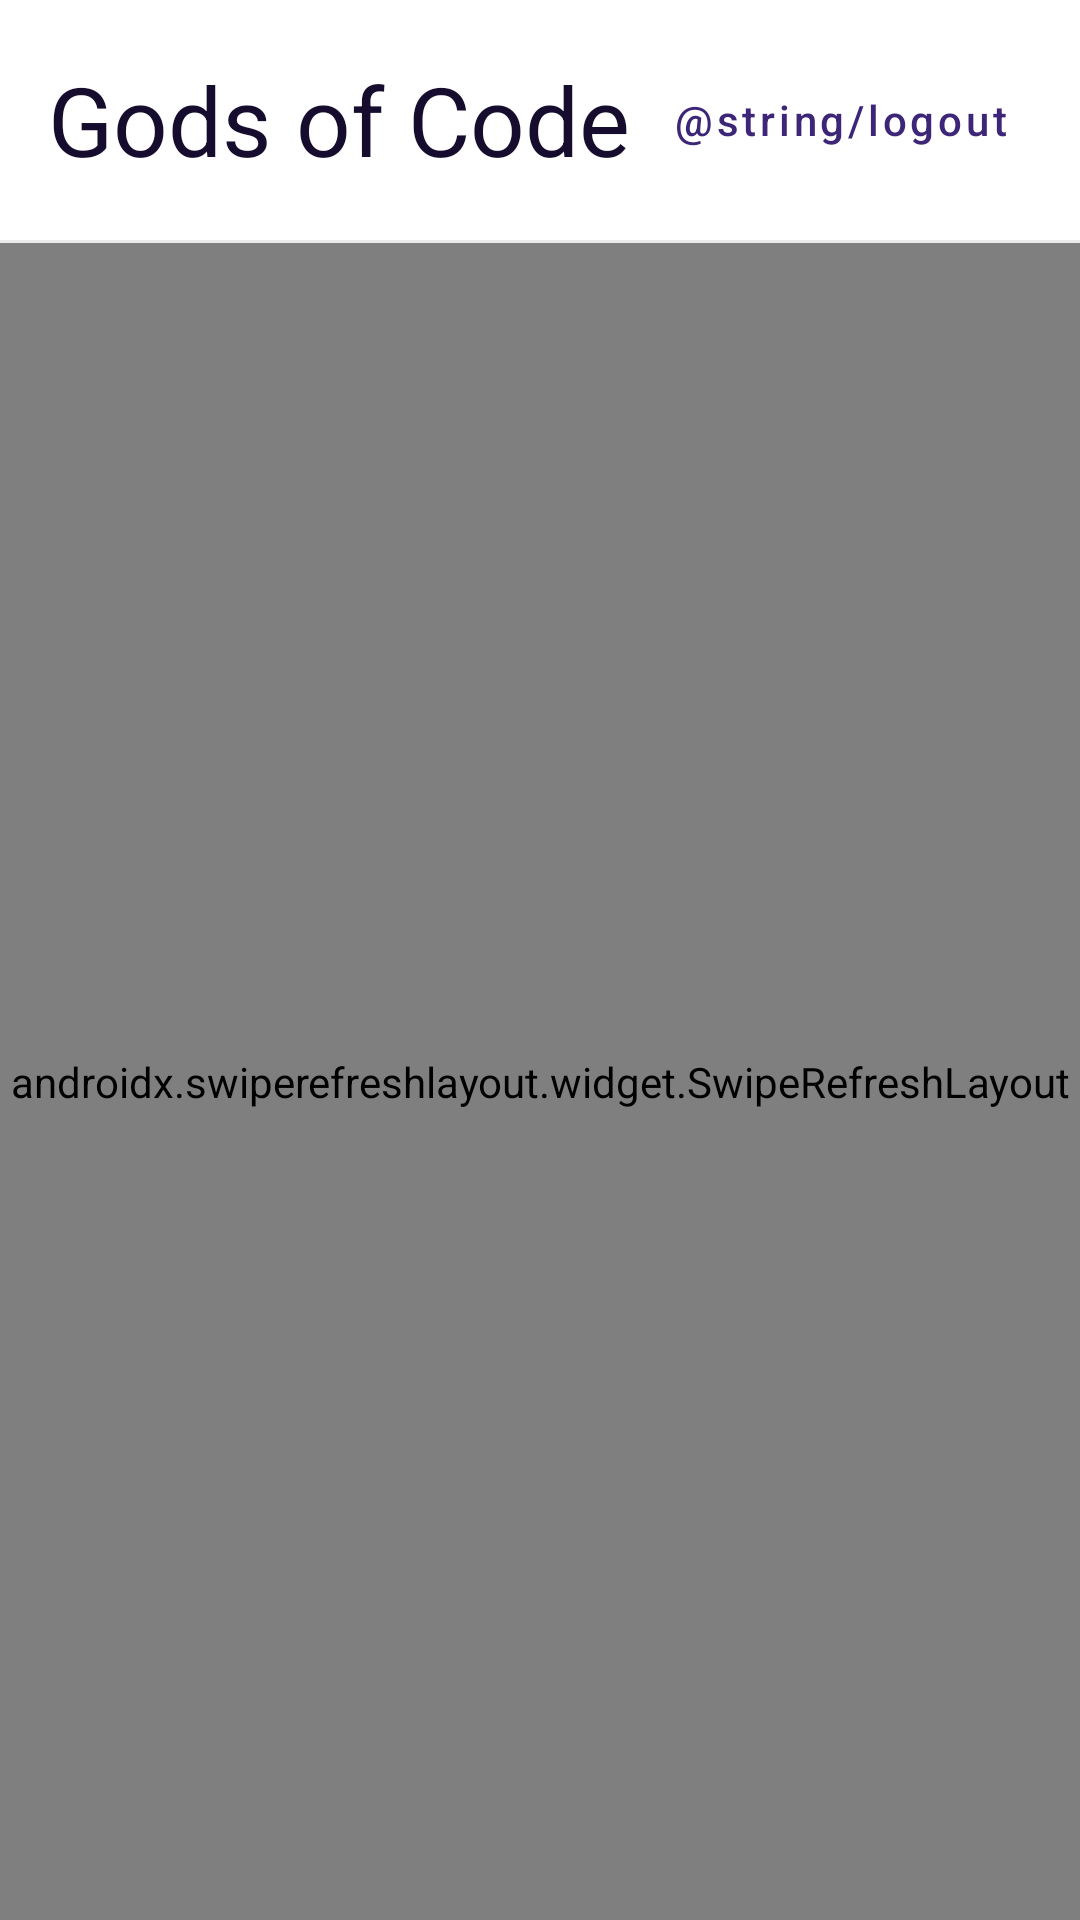

Reconstruct the res/layout file that produces this screen, plus the resources it refers to.
<!-- AndroidManifest.xml: application theme Theme.CodeCon -->
<!-- res/layout/activity_home.xml -->
<?xml version="1.0" encoding="utf-8"?>
<LinearLayout xmlns:android="http://schemas.android.com/apk/res/android"
    xmlns:tools="http://schemas.android.com/tools"
    android:orientation="vertical"
    android:layout_width="match_parent"
    android:layout_height="match_parent">

    <LinearLayout
        android:layout_width="match_parent"
        android:layout_height="wrap_content"
        android:gravity="center_vertical"
        android:padding="16dp"
        android:orientation="horizontal">
        <TextView
            android:id="@+id/t_headline"
            android:layout_width="0dp"
            android:layout_height="wrap_content"
            style="@style/H2"
            android:text="@string/home_headline"
            android:layout_weight="1"
            android:textSize="32sp" />

        <androidx.appcompat.widget.AppCompatButton
            android:id="@+id/b_signout"
            android:layout_width="wrap_content"
            android:layout_height="wrap_content"
            android:text="@string/logout"
            android:textAllCaps="false"
            style="@style/TextButton" />
    </LinearLayout>

    <View
        android:layout_width="match_parent"
        android:layout_height="1dp"
        android:background="#35323C"
        android:alpha="0.1"/>

    <androidx.swiperefreshlayout.widget.SwipeRefreshLayout
        android:layout_width="match_parent"
        android:layout_height="match_parent"
        android:id="@+id/swipe_refresh">
        <androidx.recyclerview.widget.RecyclerView
            android:id="@+id/rv_gods"
            android:layout_width="match_parent"
            android:layout_height="match_parent"
            android:clipToPadding="false"
            android:paddingTop="12dp"
            tools:listitem="@layout/item_god" />
    </androidx.swiperefreshlayout.widget.SwipeRefreshLayout>

</LinearLayout>
<!-- res/layout/item_god.xml (included above) -->
<?xml version="1.0" encoding="utf-8"?>
<com.google.android.material.card.MaterialCardView xmlns:android="http://schemas.android.com/apk/res/android"
    xmlns:app="http://schemas.android.com/apk/res-auto"
    android:layout_width="match_parent"
    android:layout_height="wrap_content"
    android:padding="4dp"
    app:cardCornerRadius="12dp"
    app:cardElevation="2dp">

    <LinearLayout
        android:layout_width="match_parent"
        android:layout_height="match_parent"
        android:orientation="vertical"
        android:padding="8dp">

        <LinearLayout
            android:layout_width="wrap_content"
            android:layout_height="wrap_content"
            android:orientation="horizontal">

            <TextView
                style="@style/Body"
                android:layout_width="wrap_content"
                android:layout_height="wrap_content"
                android:text="@string/item_god_name" />

            <TextView
                android:id="@+id/t_name"
                style="@style/Body"
                android:layout_width="wrap_content"
                android:layout_height="wrap_content"
                android:layout_marginStart="8dp" />
        </LinearLayout>

        <LinearLayout
            android:layout_width="wrap_content"
            android:layout_height="wrap_content"
            android:layout_marginTop="8dp"
            android:orientation="horizontal">

            <TextView
                style="@style/Body"
                android:layout_width="wrap_content"
                android:layout_height="wrap_content"
                android:text="@string/item_god_title" />

            <TextView
                android:id="@+id/t_title"
                style="@style/Body"
                android:layout_width="wrap_content"
                android:layout_height="wrap_content"
                android:layout_marginStart="8dp" />
        </LinearLayout>

        <LinearLayout
            android:layout_width="wrap_content"
            android:layout_height="wrap_content"
            android:layout_marginTop="8dp"
            android:orientation="horizontal">

            <TextView
                style="@style/Body"
                android:layout_width="wrap_content"
                android:layout_height="wrap_content"
                android:text="@string/item_god_desc" />

            <TextView
                android:id="@+id/t_desc"
                style="@style/Body"
                android:layout_width="wrap_content"
                android:layout_height="wrap_content"
                android:layout_marginStart="8dp"
                android:ellipsize="end"
                android:maxLines="3" />
        </LinearLayout>

    </LinearLayout>

</com.google.android.material.card.MaterialCardView>
<!-- resources referenced by this layout -->
<resources>
  <string name="home_headline">Gods of Code</string>
  <string name="item_god_desc">Desc: </string>
  <string name="item_god_name">Name: </string>
  <string name="item_god_title">Title: </string>
  <style name="Body" parent="TextAppearance.AppCompat.Body1">
          <item name="android:textColor">@color/text_dark_light</item>
      </style>
  <style name="H2" parent="H1">
          <item name="android:textSize">25sp</item>
      </style>
  <style name="TextButton" parent="Widget.MaterialComponents.Button.TextButton">
          <item name="android:textColor">@color/codecon_dark_light</item>
      </style>
  <style name="Theme.CodeCon" parent="Theme.MaterialComponents.DayNight.NoActionBar">
          
          <item name="colorPrimary">@color/codecon_light</item>
          <item name="colorPrimaryVariant">@color/codecon_dark_light</item>
          <item name="colorOnPrimary">@color/white</item>
          
          <item name="colorSecondary">@color/codecon_secondary_light</item>
          <item name="colorSecondaryVariant">@color/codecon_secondary_dark_light</item>
          <item name="colorOnSecondary">@color/white</item>
          
          <item name="android:statusBarColor" tools:targetApi="l">?attr/colorPrimaryVariant</item>
          
      </style>
  <color name="text_dark_light">#160D2E</color>
  <style name="H1" parent="TextAppearance.AppCompat.Headline">
          <item name="android:textSize">30sp</item>
          <item name="android:textColor">@color/text_dark_light</item>
      </style>
  <color name="codecon_dark_light">#3D2677</color>
  <color name="codecon_light">#7351C8</color>
  <color name="white">#FFFFFFFF</color>
  <color name="codecon_secondary_light">#A23F2D</color>
  <color name="codecon_secondary_dark_light">#ec755a</color>
</resources>
